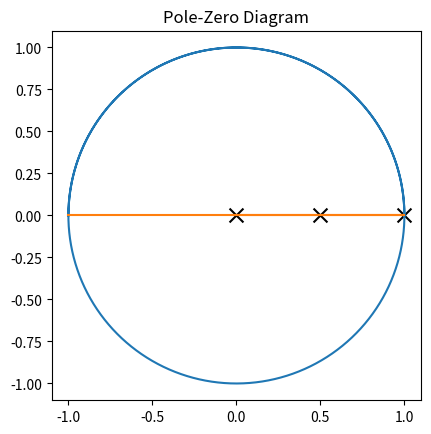

Reproduce this figure in Python.
import numpy as np
import matplotlib.pyplot as plt

theta = np.linspace(0, 3 * np.pi, 1500)

radius = 1

a = radius * np.cos(theta)
b = radius * np.sin(theta)
x = [-1, 1, 0]
x1 = [0, 0.5, 1]
y1 = [0, 0, 0]
figure, axes = plt.subplots(1)

axes.plot(a, b)
axes.set_aspect(1)
plt.plot(x, y1)
plt.scatter(x1, y1, color="black", marker="x", s=100)
plt.title('Pole-Zero Diagram')
plt.show()
